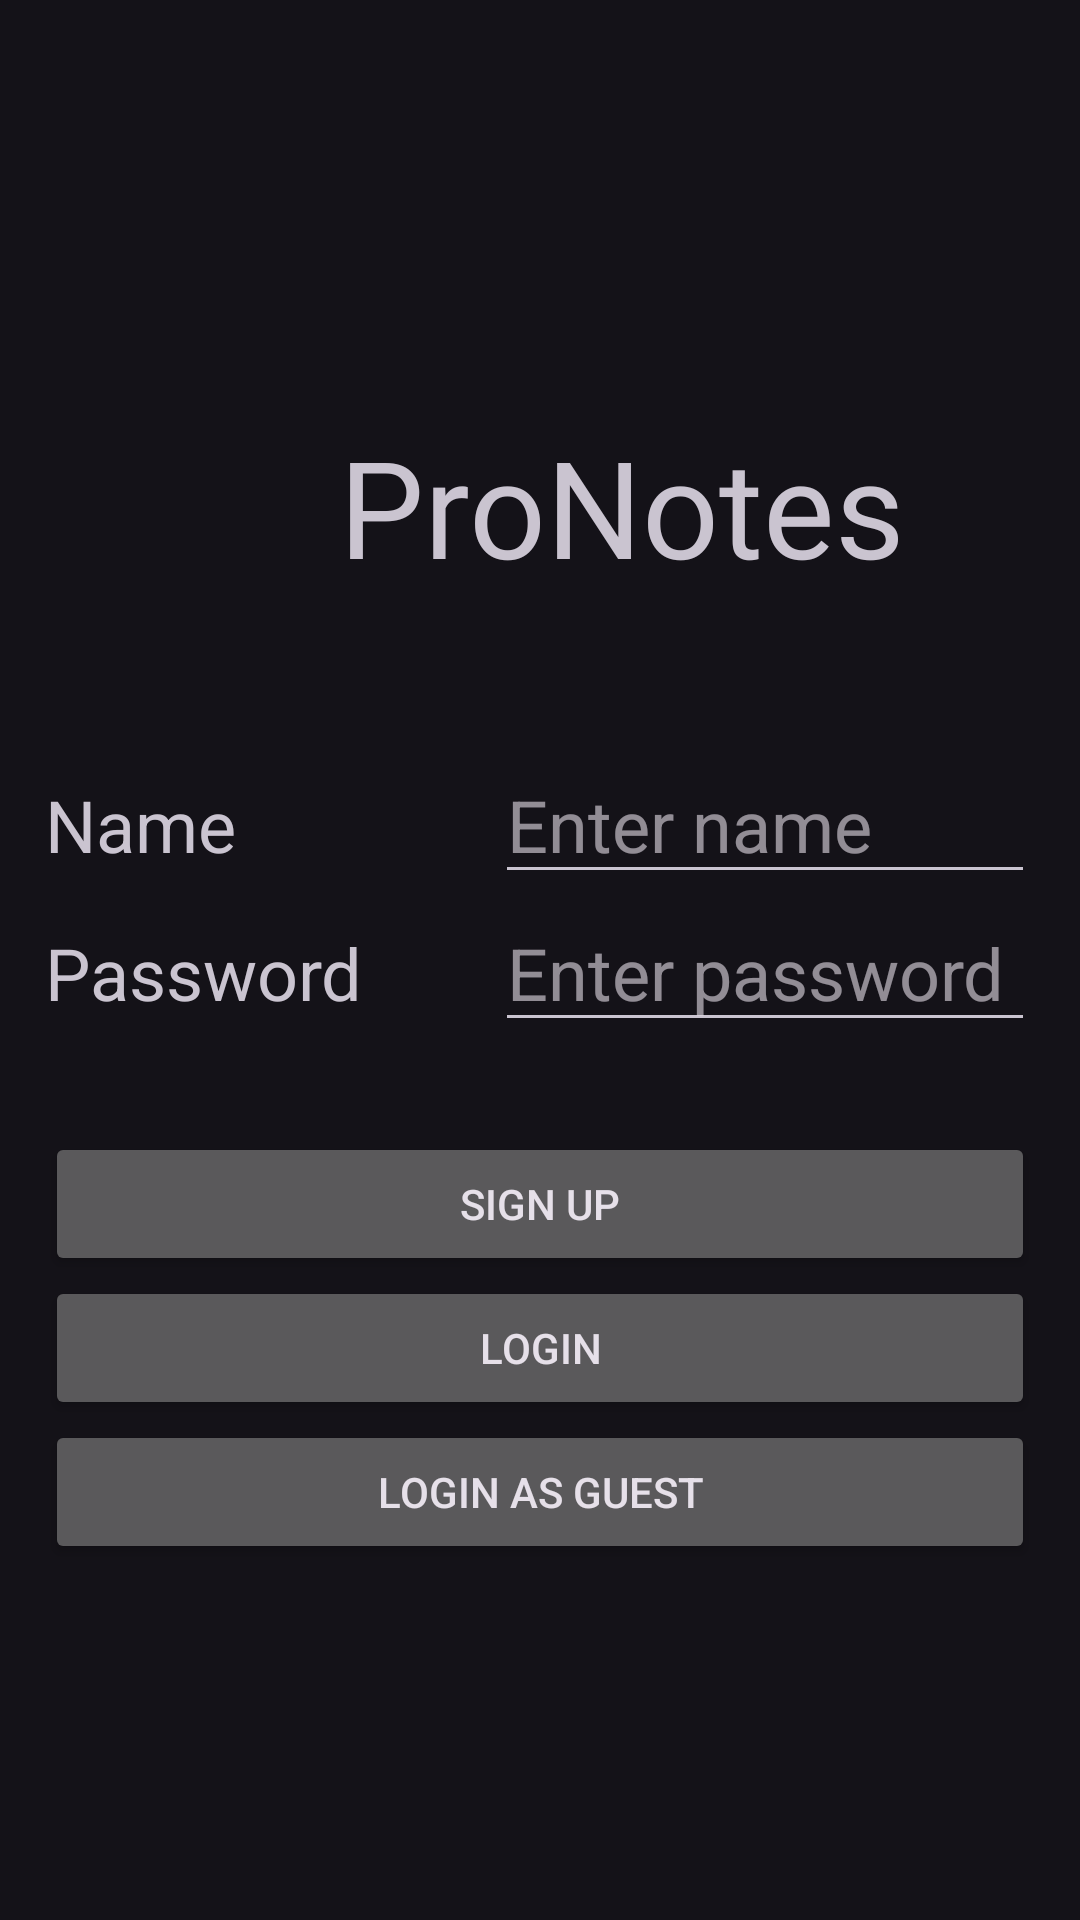

Android layout source for this screen:
<!-- AndroidManifest.xml: application theme Theme.ProNotes -->
<!-- res/layout/activity_login.xml -->
<?xml version="1.0" encoding="utf-8"?>
<LinearLayout xmlns:android="http://schemas.android.com/apk/res/android"
    xmlns:app="http://schemas.android.com/apk/res-auto"
    xmlns:tools="http://schemas.android.com/tools"
    android:id="@+id/login_container"
    android:layout_width="match_parent"
    android:layout_height="match_parent"
    android:orientation="vertical"
    android:gravity="center"
    android:padding="@dimen/general_padding"
    tools:context=".LoginActivity">

        <LinearLayout
            android:id="@+id/header"
            android:layout_width="match_parent"
            android:layout_height="wrap_content"
            android:orientation="horizontal"
            android:gravity="center_horizontal"
            android:layout_marginTop="20dp"
            android:layout_marginBottom="50dp"
            tools:ignore="UseCompoundDrawables">
            <ImageView
                android:id="@+id/header_img"
                android:layout_width="50dp"
                android:layout_height="50dp"
                android:src="@drawable/ic_logo"
                android:layout_marginEnd="5dp"
                android:contentDescription="@string/app_logo" />

            <TextView
                android:id="@+id/header_title"
                android:layout_width="wrap_content"
                android:layout_height="wrap_content"
                android:fontFamily="@font/lobster"
                android:text="ProNotes"
                android:textSize="45sp"
                tools:ignore="HardcodedText" />
        </LinearLayout>

        <LinearLayout
            android:id="@+id/info"
            android:layout_width="match_parent"
            android:layout_height="wrap_content"
            android:orientation="vertical">

            <LinearLayout
                android:id="@+id/name_container"
                android:layout_width="match_parent"
                android:layout_height="wrap_content"
                android:gravity="center_horizontal"
                android:orientation="horizontal">

                <TextView
                    android:id="@+id/name_label"
                    android:layout_width="150dp"
                    android:layout_height="wrap_content"
                    android:text="@string/name"
                    android:textSize="24sp" />

                <EditText
                    android:id="@+id/name_input"
                    android:layout_width="match_parent"
                    android:layout_height="wrap_content"
                    android:autofillHints=""
                    android:hint="@string/enter_name_here"
                    android:inputType="text"
                    android:textSize="24sp" />
            </LinearLayout>

            <LinearLayout
                android:id="@+id/password_container"
                android:layout_width="match_parent"
                android:layout_height="wrap_content"
                android:gravity="center_horizontal"
                android:orientation="horizontal">

                <TextView
                    android:id="@+id/pw_label"
                    android:layout_width="150dp"
                    android:layout_height="wrap_content"
                    android:text="@string/password"
                    android:textSize="24sp" />

                <EditText
                    android:id="@+id/pw_input"
                    android:layout_width="match_parent"
                    android:layout_height="wrap_content"
                    android:autofillHints=""
                    android:hint="@string/enter_password_here"
                    android:inputType="text"
                    android:password="true"
                    android:textSize="24sp" />
            </LinearLayout>

        </LinearLayout>

        <LinearLayout
            android:layout_marginTop="30dp"
            android:layout_width="match_parent"
            android:layout_height="wrap_content"
            android:gravity="center_horizontal"
            android:orientation="vertical">

            <Button
                android:id="@+id/btn_sign_up"
                android:layout_width="match_parent"
                android:layout_height="wrap_content"
                android:text="@string/sign_up" />

            <LinearLayout
                android:layout_width="match_parent"
                android:layout_height="wrap_content"
                android:orientation="vertical"
                android:gravity="center">
                <Button
                    android:id="@+id/btn_login"
                    android:layout_width="match_parent"
                    android:layout_height="wrap_content"
                    android:text="@string/login" />
                <Button
                    android:id="@+id/btn_login_guest"
                    android:layout_width="match_parent"
                    android:layout_height="wrap_content"
                    android:text="@string/login_as_guest_instead" />
            </LinearLayout>

        </LinearLayout>


</LinearLayout>
<!-- resources referenced by this layout -->
<resources>
  <dimen name="general_padding">15dp</dimen>
  <!-- drawable ic_logo: png bitmap (mipmap-hdpi, 23587 bytes) -->
  <string name="app_logo">ProNotes Logo</string>
  <string name="enter_name_here">Enter name</string>
  <string name="enter_password_here">Enter password</string>
  <string name="login">Login</string>
  <string name="login_as_guest_instead">Login As Guest</string>
  <string name="name">Name</string>
  <string name="password">Password</string>
  <string name="sign_up">Sign Up</string>
  <style name="Theme.ProNotes" parent="Base.Theme.ProNotes" />
  <style name="Base.Theme.ProNotes" parent="Theme.Material3.Dark.NoActionBar">
      </style>
</resources>
